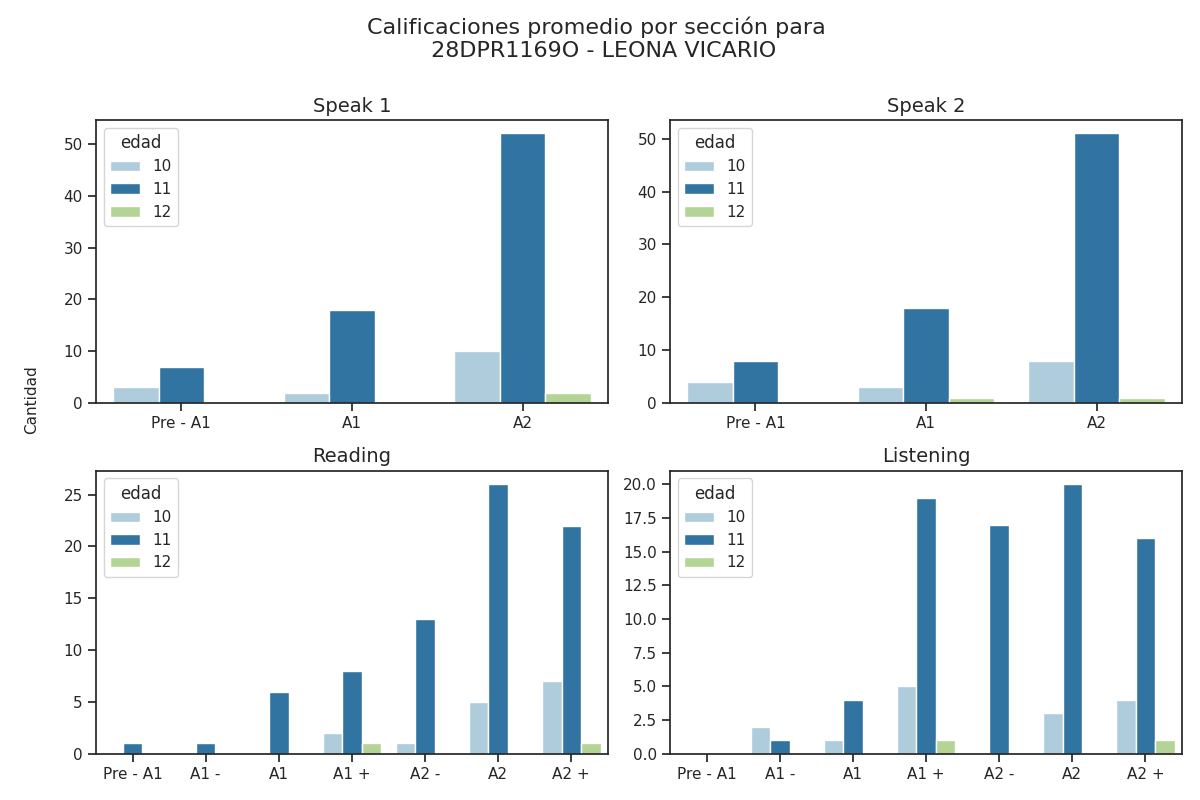

Values plotted in this chart, from the file beside it:
Sección, Calificación, Cantidad de alumnos con esa calificación, Edad
speak 1, Pre - A1, 7, 11
speak 1, A1, 18, 11
speak 1, A2, 52, 11
speak 2, Pre - A1, 8, 11
speak 2, A1, 18, 11
speak 2, A2, 51, 11
reading, Pre - A1, 1, 11
reading, A1 -, 1, 11
reading, A1, 6, 11
reading, A1 +, 8, 11
reading, A2 -, 13, 11
reading, A2, 26, 11
reading, A2 +, 22, 11
listening, Pre - A1, 0, 11
listening, A1 -, 1, 11
listening, A1, 4, 11
listening, A1 +, 19, 11
listening, A2 -, 17, 11
listening, A2, 20, 11
listening, A2 +, 16, 11
speak 1, Pre - A1, 3, 10
speak 1, A1, 2, 10
speak 1, A2, 10, 10
speak 2, Pre - A1, 4, 10
speak 2, A1, 3, 10
speak 2, A2, 8, 10
reading, Pre - A1, 0, 10
reading, A1 -, 0, 10
reading, A1, 0, 10
reading, A1 +, 2, 10
reading, A2 -, 1, 10
reading, A2, 5, 10
reading, A2 +, 7, 10
listening, Pre - A1, 0, 10
listening, A1 -, 2, 10
listening, A1, 1, 10
listening, A1 +, 5, 10
listening, A2 -, 0, 10
listening, A2, 3, 10
listening, A2 +, 4, 10
speak 1, Pre - A1, 0, 12
speak 1, A1, 0, 12
speak 1, A2, 2, 12
speak 2, Pre - A1, 0, 12
speak 2, A1, 1, 12
speak 2, A2, 1, 12
reading, Pre - A1, 0, 12
reading, A1 -, 0, 12
reading, A1, 0, 12
reading, A1 +, 1, 12
reading, A2 -, 0, 12
reading, A2, 0, 12
reading, A2 +, 1, 12
listening, Pre - A1, 0, 12
listening, A1 -, 0, 12
listening, A1, 0, 12
listening, A1 +, 1, 12
listening, A2 -, 0, 12
listening, A2, 0, 12
listening, A2 +, 1, 12
